5-way image classification set "dataset" from GitHub (RUT-MIIT-Projects/dataset); label vocabulary: echinocactus, mimosa, monstera, orchid, rose.

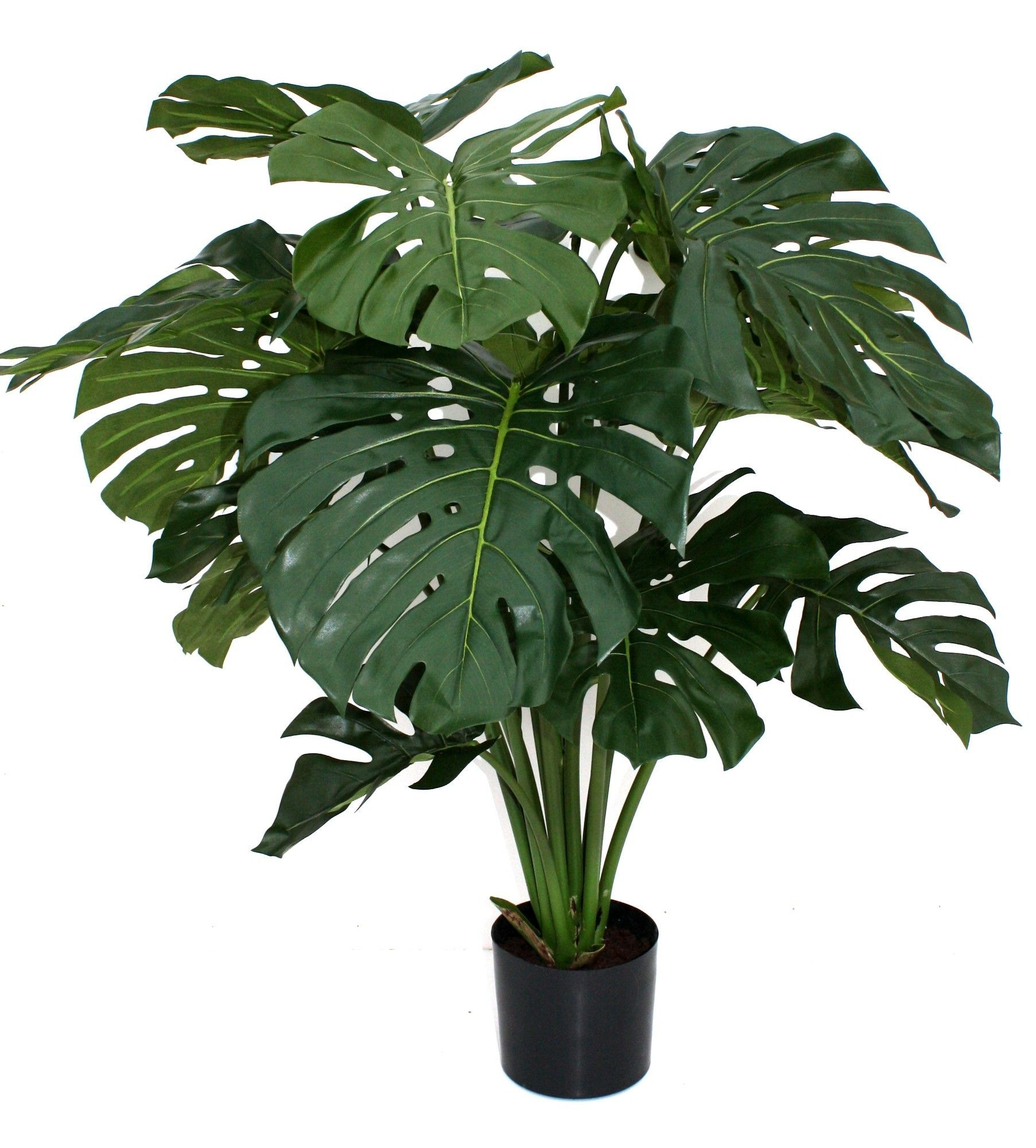
Label: monstera

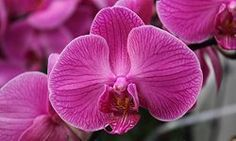
Label: orchid

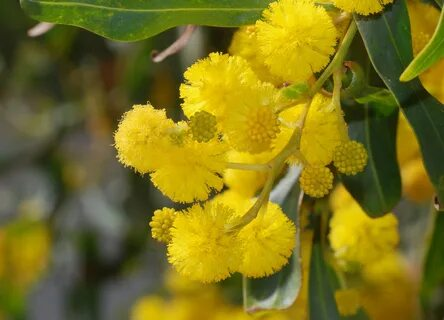
Label: mimosa

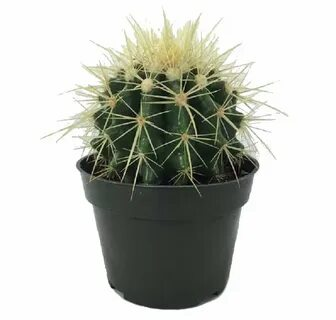
Label: echinocactus

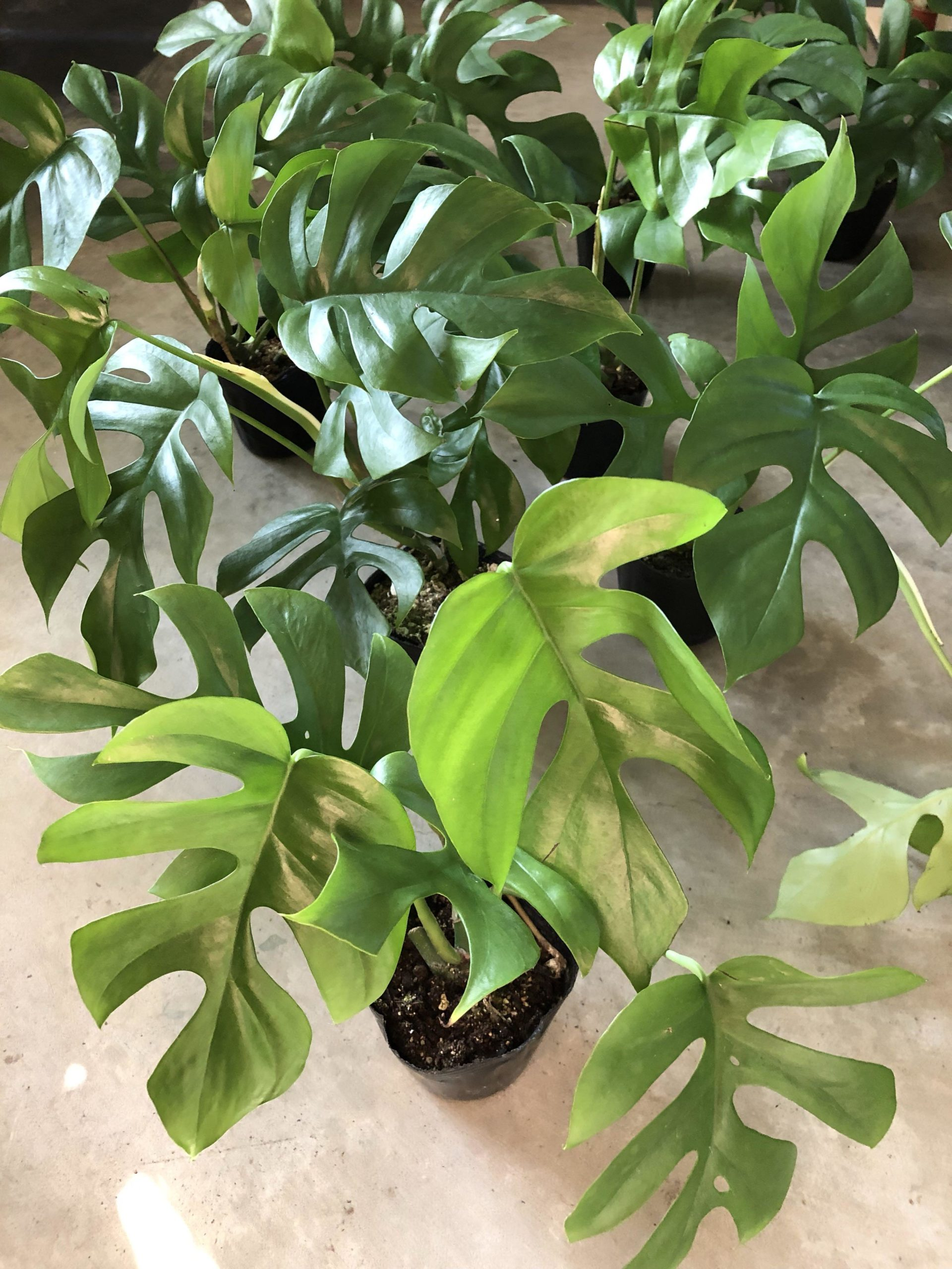
Label: monstera

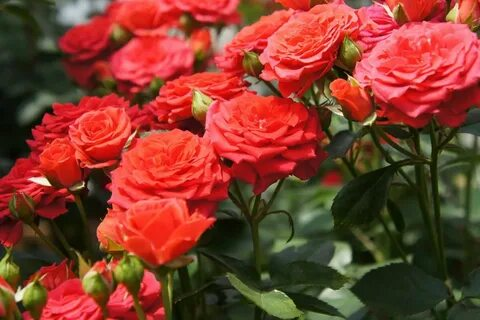
Label: rose
